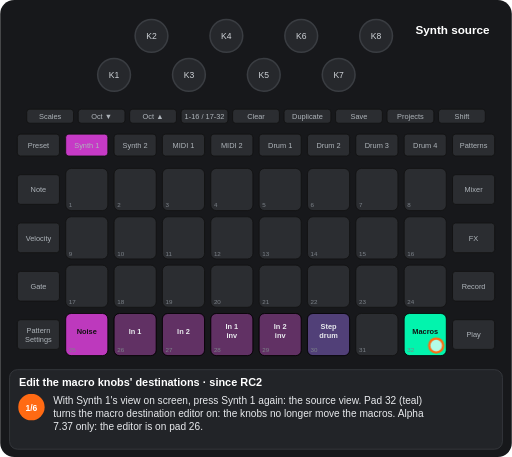
t = 0.00 s
t = 1.88 s: frame unchanged from t = 0.00 s, image omitted
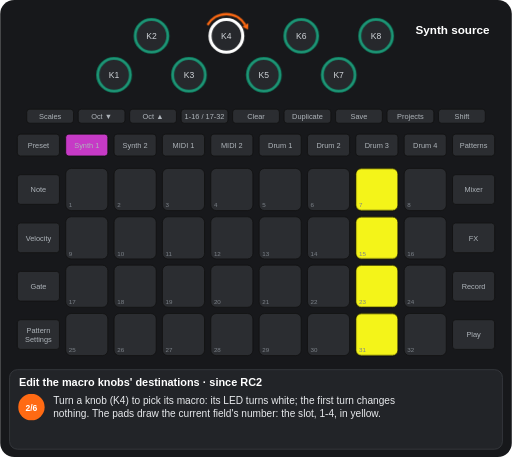
t = 3.10 s
t = 4.90 s: frame unchanged from t = 3.10 s, image omitted
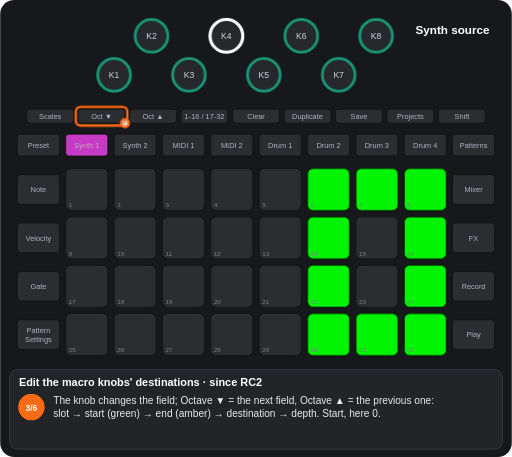
t = 6.90 s
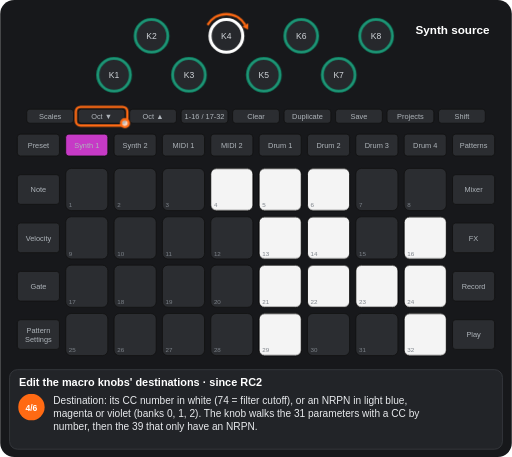
t = 8.56 s

The animated SVG that drew these frames (rendered in a browser with its animation timeline set to each time). Animation: 12 CSS @keyframes rules; frames cover the first 8.56 s, repeats indefinitely.

<svg xmlns="http://www.w3.org/2000/svg" viewBox="0 0 656 586" width="656" height="586" font-family="Arial, Helvetica, sans-serif" role="img" aria-label="Edit the macro knobs&#x27; destinations · since RC2"><title>Edit the macro knobs' destinations · since RC2</title><style>.kb{fill:#26282c;stroke:#3a3d42;stroke-width:2}.kt{font-size:11px;fill:#cfd3d8;text-anchor:middle}.u{fill:#2b2d31;stroke:#111}.bt{font-size:9.5px;fill:#aeb4ba;text-anchor:middle}.pn{font-size:8px;fill:#7d838a}.pl{font-size:9.5px;font-weight:bold;text-anchor:middle}.kl{font-size:10px;fill:#cfd3d8;text-anchor:middle}.fg{fill:#fff;fill-opacity:.7;stroke:#ff6a13;stroke-width:3}.fo{fill:none;stroke:#ff6a13;stroke-width:3}.ta{fill:none;stroke:#ff6a13;stroke-width:3}.vw{font-size:15px;font-weight:bold;fill:#fff;text-anchor:middle}.ti{font-size:14px;font-weight:bold;fill:#fff}.cp{font-size:13px;fill:#e8eaed}.sn{font-size:11px;font-weight:bold;fill:#fff;text-anchor:middle}.b{animation:b .6s step-end infinite}@keyframes b{0%{opacity:1}50%{opacity:0}100%{opacity:0}}.v{animation:v 1.2s ease-in-out infinite}@keyframes v{0%{opacity:1}50%{opacity:.3}100%{opacity:1}}.g0{animation:kg0 13797ms step-end infinite}@keyframes kg0{0%{opacity:1}18.12%{opacity:0}83.359%{opacity:1}100%{opacity:1}}.g1{animation:kg1 13797ms step-end infinite}@keyframes kg1{0%{opacity:1}18.12%{opacity:0}100%{opacity:0}}.g2{animation:kg2 13797ms step-end infinite;opacity:0}@keyframes kg2{0%{opacity:0}18.12%{opacity:1}35.544%{opacity:0}100%{opacity:0}}.g3{animation:kg3 13797ms step-end infinite;opacity:0}@keyframes kg3{0%{opacity:0}35.544%{opacity:1}52.968%{opacity:0}100%{opacity:0}}.g4{animation:kg4 13797ms step-end infinite;opacity:0}@keyframes kg4{0%{opacity:0}52.968%{opacity:1}71.088%{opacity:0}100%{opacity:0}}.g5{animation:kg5 13797ms step-end infinite;opacity:0}@keyframes kg5{0%{opacity:0}71.088%{opacity:1}83.359%{opacity:0}100%{opacity:0}}.g6{animation:kg6 13797ms step-end infinite;opacity:0}@keyframes kg6{0%{opacity:0}83.359%{opacity:1}100%{opacity:1}}.g7{animation:kg7 13797ms step-end infinite;opacity:0}@keyframes kg7{0%{opacity:0}18.12%{opacity:1}83.359%{opacity:0}100%{opacity:0}}.g8{animation:kg8 13797ms step-end infinite;opacity:0}@keyframes kg8{0%{opacity:0}18.12%{opacity:1}35.544%{opacity:0}52.968%{opacity:1}83.359%{opacity:0}100%{opacity:0}}.g9{animation:kg9 13797ms step-end infinite;opacity:0}@keyframes kg9{0%{opacity:0}35.544%{opacity:1}83.359%{opacity:0}100%{opacity:0}}</style><rect width="656" height="586" rx="18" fill="#17181b"/><circle cx="146" cy="96" r="21" class="kb"/><text x="146" y="100" class="kt">K1</text><circle cx="194" cy="46" r="21" class="kb"/><text x="194" y="50" class="kt">K2</text><circle cx="242" cy="96" r="21" class="kb"/><text x="242" y="100" class="kt">K3</text><circle cx="290" cy="46" r="21" class="kb"/><text x="290" y="50" class="kt">K4</text><circle cx="338" cy="96" r="21" class="kb"/><text x="338" y="100" class="kt">K5</text><circle cx="386" cy="46" r="21" class="kb"/><text x="386" y="50" class="kt">K6</text><circle cx="434" cy="96" r="21" class="kb"/><text x="434" y="100" class="kt">K7</text><circle cx="482" cy="46" r="21" class="kb"/><text x="482" y="50" class="kt">K8</text><rect x="34" y="140" width="60" height="18" rx="4" class="u"/><text x="64" y="152.5" class="bt">Scales</text><rect x="100" y="140" width="60" height="18" rx="4" class="u"/><text x="130" y="152.5" class="bt">Oct ▼</text><rect x="166" y="140" width="60" height="18" rx="4" class="u"/><text x="196" y="152.5" class="bt">Oct ▲</text><rect x="232" y="140" width="60" height="18" rx="4" class="u"/><text x="262" y="152.5" class="bt">1-16 / 17-32</text><rect x="298" y="140" width="60" height="18" rx="4" class="u"/><text x="328" y="152.5" class="bt">Clear</text><rect x="364" y="140" width="60" height="18" rx="4" class="u"/><text x="394" y="152.5" class="bt">Duplicate</text><rect x="430" y="140" width="60" height="18" rx="4" class="u"/><text x="460" y="152.5" class="bt">Save</text><rect x="496" y="140" width="60" height="18" rx="4" class="u"/><text x="526" y="152.5" class="bt">Projects</text><rect x="562" y="140" width="60" height="18" rx="4" class="u"/><text x="592" y="152.5" class="bt">Shift</text><rect x="22" y="172" width="54" height="28" rx="4" class="u"/><text x="49" y="189.5" class="bt">Preset</text><rect x="84" y="172" width="54" height="28" rx="4" class="u"/><text x="111" y="189.5" class="bt">Synth 1</text><rect x="146" y="172" width="54" height="28" rx="4" class="u"/><text x="173" y="189.5" class="bt">Synth 2</text><rect x="208" y="172" width="54" height="28" rx="4" class="u"/><text x="235" y="189.5" class="bt">MIDI 1</text><rect x="270" y="172" width="54" height="28" rx="4" class="u"/><text x="297" y="189.5" class="bt">MIDI 2</text><rect x="332" y="172" width="54" height="28" rx="4" class="u"/><text x="359" y="189.5" class="bt">Drum 1</text><rect x="394" y="172" width="54" height="28" rx="4" class="u"/><text x="421" y="189.5" class="bt">Drum 2</text><rect x="456" y="172" width="54" height="28" rx="4" class="u"/><text x="483" y="189.5" class="bt">Drum 3</text><rect x="518" y="172" width="54" height="28" rx="4" class="u"/><text x="545" y="189.5" class="bt">Drum 4</text><rect x="580" y="172" width="54" height="28" rx="4" class="u"/><text x="607" y="189.5" class="bt">Patterns</text><rect x="22" y="224" width="54" height="38" rx="4" class="u"/><text x="49" y="246.5" class="bt">Note</text><rect x="580" y="224" width="54" height="38" rx="4" class="u"/><text x="607" y="246.5" class="bt">Mixer</text><rect x="22" y="286" width="54" height="38" rx="4" class="u"/><text x="49" y="308.5" class="bt">Velocity</text><rect x="580" y="286" width="54" height="38" rx="4" class="u"/><text x="607" y="308.5" class="bt">FX</text><rect x="22" y="348" width="54" height="38" rx="4" class="u"/><text x="49" y="370.5" class="bt">Gate</text><rect x="580" y="348" width="54" height="38" rx="4" class="u"/><text x="607" y="370.5" class="bt">Record</text><rect x="22" y="410" width="54" height="38" rx="4" class="u"/><text x="49" y="427" class="bt">Pattern</text><text x="49" y="438" class="bt">Settings</text><rect x="580" y="410" width="54" height="38" rx="4" class="u"/><text x="607" y="432.5" class="bt">Play</text><rect x="84" y="216" width="54" height="54" rx="7" class="u"/><rect x="146" y="216" width="54" height="54" rx="7" class="u"/><rect x="208" y="216" width="54" height="54" rx="7" class="u"/><rect x="270" y="216" width="54" height="54" rx="7" class="u"/><rect x="332" y="216" width="54" height="54" rx="7" class="u"/><rect x="394" y="216" width="54" height="54" rx="7" class="u"/><rect x="456" y="216" width="54" height="54" rx="7" class="u"/><rect x="518" y="216" width="54" height="54" rx="7" class="u"/><rect x="84" y="278" width="54" height="54" rx="7" class="u"/><rect x="146" y="278" width="54" height="54" rx="7" class="u"/><rect x="208" y="278" width="54" height="54" rx="7" class="u"/><rect x="270" y="278" width="54" height="54" rx="7" class="u"/><rect x="332" y="278" width="54" height="54" rx="7" class="u"/><rect x="394" y="278" width="54" height="54" rx="7" class="u"/><rect x="456" y="278" width="54" height="54" rx="7" class="u"/><rect x="518" y="278" width="54" height="54" rx="7" class="u"/><rect x="84" y="340" width="54" height="54" rx="7" class="u"/><rect x="146" y="340" width="54" height="54" rx="7" class="u"/><rect x="208" y="340" width="54" height="54" rx="7" class="u"/><rect x="270" y="340" width="54" height="54" rx="7" class="u"/><rect x="332" y="340" width="54" height="54" rx="7" class="u"/><rect x="394" y="340" width="54" height="54" rx="7" class="u"/><rect x="456" y="340" width="54" height="54" rx="7" class="u"/><rect x="518" y="340" width="54" height="54" rx="7" class="u"/><rect x="84" y="402" width="54" height="54" rx="7" class="u"/><rect x="146" y="402" width="54" height="54" rx="7" class="u"/><rect x="208" y="402" width="54" height="54" rx="7" class="u"/><rect x="270" y="402" width="54" height="54" rx="7" class="u"/><rect x="332" y="402" width="54" height="54" rx="7" class="u"/><rect x="394" y="402" width="54" height="54" rx="7" class="u"/><rect x="456" y="402" width="54" height="54" rx="7" class="u"/><rect x="518" y="402" width="54" height="54" rx="7" class="u"/><g class="g0"><rect x="84" y="402" width="54" height="54" rx="7" fill="#c63ac6" fill-opacity="0.95" stroke="#000"/><text x="111" y="428" class="pl" fill="#111">Noise</text><rect x="146" y="402" width="54" height="54" rx="7" fill="#c63ac6" fill-opacity="0.35" stroke="#000"/><text x="173" y="428" class="pl" fill="#e8eaed">In 1</text><rect x="208" y="402" width="54" height="54" rx="7" fill="#c63ac6" fill-opacity="0.35" stroke="#000"/><text x="235" y="428" class="pl" fill="#e8eaed">In 2</text><rect x="270" y="402" width="54" height="54" rx="7" fill="#c63ac6" fill-opacity="0.35" stroke="#000"/><text x="297" y="422" class="pl" fill="#e8eaed">In 1</text><text x="297" y="434" class="pl" fill="#e8eaed">inv</text><rect x="332" y="402" width="54" height="54" rx="7" fill="#c63ac6" fill-opacity="0.35" stroke="#000"/><text x="359" y="422" class="pl" fill="#e8eaed">In 2</text><text x="359" y="434" class="pl" fill="#e8eaed">inv</text><rect x="394" y="402" width="54" height="54" rx="7" fill="#9865ff" fill-opacity="0.35" stroke="#000"/><text x="421" y="422" class="pl" fill="#e8eaed">Step</text><text x="421" y="434" class="pl" fill="#e8eaed">drum</text></g><g class="g1"><rect x="518" y="402" width="54" height="54" rx="7" fill="#00ffb5" fill-opacity="0.95" stroke="#000"/><text x="545" y="428" class="pl" fill="#111">Macros</text></g><g class="g2"><rect x="456" y="216" width="54" height="54" rx="7" fill="#ffff19" fill-opacity="0.95" stroke="#000"/><rect x="456" y="278" width="54" height="54" rx="7" fill="#ffff19" fill-opacity="0.95" stroke="#000"/><rect x="456" y="340" width="54" height="54" rx="7" fill="#ffff19" fill-opacity="0.95" stroke="#000"/><rect x="456" y="402" width="54" height="54" rx="7" fill="#ffff19" fill-opacity="0.95" stroke="#000"/></g><g class="g3"><rect x="394" y="216" width="54" height="54" rx="7" fill="#00ff00" fill-opacity="0.95" stroke="#000"/><rect x="456" y="216" width="54" height="54" rx="7" fill="#00ff00" fill-opacity="0.95" stroke="#000"/><rect x="518" y="216" width="54" height="54" rx="7" fill="#00ff00" fill-opacity="0.95" stroke="#000"/><rect x="394" y="278" width="54" height="54" rx="7" fill="#00ff00" fill-opacity="0.95" stroke="#000"/><rect x="518" y="278" width="54" height="54" rx="7" fill="#00ff00" fill-opacity="0.95" stroke="#000"/><rect x="394" y="340" width="54" height="54" rx="7" fill="#00ff00" fill-opacity="0.95" stroke="#000"/><rect x="518" y="340" width="54" height="54" rx="7" fill="#00ff00" fill-opacity="0.95" stroke="#000"/><rect x="394" y="402" width="54" height="54" rx="7" fill="#00ff00" fill-opacity="0.95" stroke="#000"/><rect x="456" y="402" width="54" height="54" rx="7" fill="#00ff00" fill-opacity="0.95" stroke="#000"/><rect x="518" y="402" width="54" height="54" rx="7" fill="#00ff00" fill-opacity="0.95" stroke="#000"/></g><g class="g4"><rect x="270" y="216" width="54" height="54" rx="7" fill="#ffffff" fill-opacity="0.95" stroke="#000"/><rect x="332" y="216" width="54" height="54" rx="7" fill="#ffffff" fill-opacity="0.95" stroke="#000"/><rect x="394" y="216" width="54" height="54" rx="7" fill="#ffffff" fill-opacity="0.95" stroke="#000"/><rect x="332" y="278" width="54" height="54" rx="7" fill="#ffffff" fill-opacity="0.95" stroke="#000"/><rect x="394" y="278" width="54" height="54" rx="7" fill="#ffffff" fill-opacity="0.95" stroke="#000"/><rect x="518" y="278" width="54" height="54" rx="7" fill="#ffffff" fill-opacity="0.95" stroke="#000"/><rect x="332" y="340" width="54" height="54" rx="7" fill="#ffffff" fill-opacity="0.95" stroke="#000"/><rect x="394" y="340" width="54" height="54" rx="7" fill="#ffffff" fill-opacity="0.95" stroke="#000"/><rect x="456" y="340" width="54" height="54" rx="7" fill="#ffffff" fill-opacity="0.95" stroke="#000"/><rect x="518" y="340" width="54" height="54" rx="7" fill="#ffffff" fill-opacity="0.95" stroke="#000"/><rect x="332" y="402" width="54" height="54" rx="7" fill="#ffffff" fill-opacity="0.95" stroke="#000"/><rect x="518" y="402" width="54" height="54" rx="7" fill="#ffffff" fill-opacity="0.95" stroke="#000"/></g><g class="g5"><rect x="208" y="216" width="54" height="54" rx="7" fill="#00ffb5" fill-opacity="0.95" stroke="#000"/><rect x="394" y="216" width="54" height="54" rx="7" fill="#00ffb5" fill-opacity="0.95" stroke="#000"/><rect x="456" y="216" width="54" height="54" rx="7" fill="#00ffb5" fill-opacity="0.95" stroke="#000"/><rect x="518" y="216" width="54" height="54" rx="7" fill="#00ffb5" fill-opacity="0.95" stroke="#000"/><rect x="208" y="278" width="54" height="54" rx="7" fill="#00ffb5" fill-opacity="0.95" stroke="#000"/><rect x="332" y="278" width="54" height="54" rx="7" fill="#00ffb5" fill-opacity="0.95" stroke="#000"/><rect x="394" y="278" width="54" height="54" rx="7" fill="#00ffb5" fill-opacity="0.95" stroke="#000"/><rect x="518" y="278" width="54" height="54" rx="7" fill="#00ffb5" fill-opacity="0.95" stroke="#000"/><rect x="208" y="340" width="54" height="54" rx="7" fill="#00ffb5" fill-opacity="0.95" stroke="#000"/><rect x="270" y="340" width="54" height="54" rx="7" fill="#00ffb5" fill-opacity="0.95" stroke="#000"/><rect x="332" y="340" width="54" height="54" rx="7" fill="#00ffb5" fill-opacity="0.95" stroke="#000"/><rect x="394" y="340" width="54" height="54" rx="7" fill="#00ffb5" fill-opacity="0.95" stroke="#000"/><rect x="518" y="340" width="54" height="54" rx="7" fill="#00ffb5" fill-opacity="0.95" stroke="#000"/><rect x="332" y="402" width="54" height="54" rx="7" fill="#00ffb5" fill-opacity="0.95" stroke="#000"/><rect x="394" y="402" width="54" height="54" rx="7" fill="#00ffb5" fill-opacity="0.95" stroke="#000"/><rect x="456" y="402" width="54" height="54" rx="7" fill="#00ffb5" fill-opacity="0.95" stroke="#000"/><rect x="518" y="402" width="54" height="54" rx="7" fill="#00ffb5" fill-opacity="0.95" stroke="#000"/></g><g class="g6"><rect x="518" y="402" width="54" height="54" rx="7" fill="#00ffb5" fill-opacity="0.35" stroke="#000"/><text x="545" y="428" class="pl" fill="#e8eaed">Macros</text></g><text x="88" y="266" class="pn">1</text><text x="150" y="266" class="pn">2</text><text x="212" y="266" class="pn">3</text><text x="274" y="266" class="pn">4</text><text x="336" y="266" class="pn">5</text><text x="398" y="266" class="pn">6</text><text x="460" y="266" class="pn">7</text><text x="522" y="266" class="pn">8</text><text x="88" y="328" class="pn">9</text><text x="150" y="328" class="pn">10</text><text x="212" y="328" class="pn">11</text><text x="274" y="328" class="pn">12</text><text x="336" y="328" class="pn">13</text><text x="398" y="328" class="pn">14</text><text x="460" y="328" class="pn">15</text><text x="522" y="328" class="pn">16</text><text x="88" y="390" class="pn">17</text><text x="150" y="390" class="pn">18</text><text x="212" y="390" class="pn">19</text><text x="274" y="390" class="pn">20</text><text x="336" y="390" class="pn">21</text><text x="398" y="390" class="pn">22</text><text x="460" y="390" class="pn">23</text><text x="522" y="390" class="pn">24</text><text x="88" y="452" class="pn">25</text><text x="150" y="452" class="pn">26</text><text x="212" y="452" class="pn">27</text><text x="274" y="452" class="pn">28</text><text x="336" y="452" class="pn">29</text><text x="398" y="452" class="pn">30</text><text x="460" y="452" class="pn">31</text><text x="522" y="452" class="pn">32</text><rect x="84" y="172" width="54" height="28" rx="4" fill="#c63ac6" stroke="#111"/><text x="111" y="189.5" class="bt" fill="#111">Synth 1</text><g class="g7"><circle cx="146" cy="96" r="21" fill="none" stroke="#00ffb5" stroke-width="4" stroke-opacity="0.44999999999999996"/><circle cx="194" cy="46" r="21" fill="none" stroke="#00ffb5" stroke-width="4" stroke-opacity="0.44999999999999996"/><circle cx="242" cy="96" r="21" fill="none" stroke="#00ffb5" stroke-width="4" stroke-opacity="0.44999999999999996"/><circle cx="290" cy="46" r="21" fill="none" stroke="#ffffff" stroke-width="4"/><circle cx="338" cy="96" r="21" fill="none" stroke="#00ffb5" stroke-width="4" stroke-opacity="0.44999999999999996"/><circle cx="386" cy="46" r="21" fill="none" stroke="#00ffb5" stroke-width="4" stroke-opacity="0.44999999999999996"/><circle cx="434" cy="96" r="21" fill="none" stroke="#00ffb5" stroke-width="4" stroke-opacity="0.44999999999999996"/><circle cx="482" cy="46" r="21" fill="none" stroke="#00ffb5" stroke-width="4" stroke-opacity="0.44999999999999996"/></g><text x="580" y="44" class="vw">Synth source</text><g class="g0"><circle cx="559" cy="443" r="9" class="fg"/></g><g class="g8"><path d="M265.8 32A28 28 0 0 1 314.2 32" class="ta"/><path d="M317.7 38.1L310.4 34.2L318.1 29.8z" fill="#ff6a13"/></g><g class="g9"><rect x="97" y="137" width="66" height="24" rx="6" class="fo"/><circle cx="160" cy="158" r="5" class="fg"/></g><rect x="12" y="474" width="632" height="102" rx="10" fill="#222428" stroke="#3a3d42"/><text x="24" y="495" class="ti">Edit the macro knobs' destinations · since RC2</text><g class="g1"><circle cx="40" cy="522" r="17" fill="#ff6a13"/><text x="40" y="526.5" class="sn">1/6</text><text x="68" y="518" class="cp">With Synth 1's view on screen, press Synth 1 again: the source view. Pad 32 (teal)</text><text x="68" y="535" class="cp">turns the macro destination editor on: the knobs no longer move the macros. Alpha</text><text x="68" y="552" class="cp">7.37 only: the editor is on pad 26.</text></g><g class="g2"><circle cx="40" cy="522" r="17" fill="#ff6a13"/><text x="40" y="526.5" class="sn">2/6</text><text x="68" y="518" class="cp">Turn a knob (K4) to pick its macro: its LED turns white; the first turn changes</text><text x="68" y="535" class="cp">nothing. The pads draw the current field's number: the slot, 1-4, in yellow.</text></g><g class="g3"><circle cx="40" cy="522" r="17" fill="#ff6a13"/><text x="40" y="526.5" class="sn">3/6</text><text x="68" y="518" class="cp">The knob changes the field; Octave ▼ = the next field, Octave ▲ = the previous one:</text><text x="68" y="535" class="cp">slot → start (green) → end (amber) → destination → depth. Start, here 0.</text></g><g class="g4"><circle cx="40" cy="522" r="17" fill="#ff6a13"/><text x="40" y="526.5" class="sn">4/6</text><text x="68" y="518" class="cp">Destination: its CC number in white (74 = filter cutoff), or an NRPN in light blue,</text><text x="68" y="535" class="cp">magenta or violet (banks 0, 1, 2). The knob walks the 31 parameters with a CC by</text><text x="68" y="552" class="cp">number, then the 39 that only have an NRPN.</text></g><g class="g5"><circle cx="40" cy="522" r="17" fill="#ff6a13"/><text x="40" y="526.5" class="sn">5/6</text><text x="68" y="518" class="cp">Depth: teal = positive, red = negative (here +40). The changes sound at once.</text></g><g class="g6"><circle cx="40" cy="522" r="17" fill="#ff6a13"/><text x="40" y="526.5" class="sn">6/6</text><text x="68" y="518" class="cp">Any pad releases the macro; pad 32 turns the editor off. To keep the destinations in</text><text x="68" y="535" class="cp">the pack, save the patch (Preset view: Clear + pad, twice).</text></g></svg>
